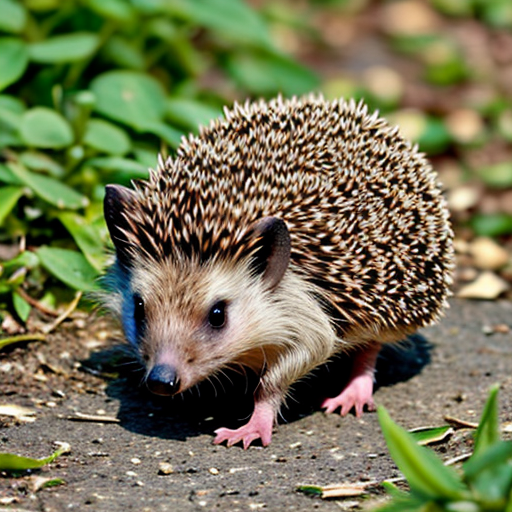
Generation parameters embedded in this image by AUTOMATIC1111 Stable Diffusion web UI or a fork of it (Forge, ...) (PNG 'parameters' text chunk):
hedgehog
Negative prompt: person, human, men, women, painting, cartoon, anime, comic
Steps: 20, Sampler: DPM++ 2M, Schedule type: Karras, CFG scale: 7, Seed: 2534410279, Size: 512x512, Model hash: 463d6a9fe8, Model: absolutereality_v181, VAE hash: 235745af8d, VAE: vae-ft-mse-840000-ema-pruned.ckpt, Version: v1.10.1